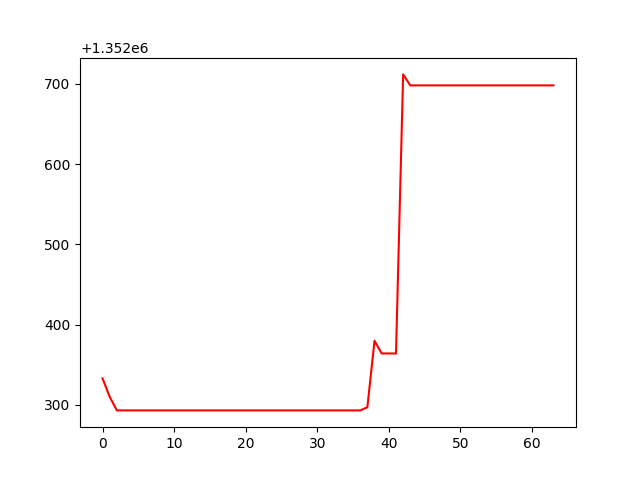

The table this chart was drawn from, first rows:
, 0
0, 1352333
1, 1352310
2, 1352293
3, 1352293
4, 1352293
5, 1352293
6, 1352293
7, 1352293
8, 1352293
9, 1352293
10, 1352293
11, 1352293
12, 1352293
13, 1352293
14, 1352293
15, 1352293
16, 1352293
17, 1352293
18, 1352293
19, 1352293
20, 1352293
21, 1352293
22, 1352293
23, 1352293
24, 1352293
25, 1352293
26, 1352293
27, 1352293
28, 1352293
29, 1352293
30, 1352293
31, 1352293
32, 1352293
33, 1352293
34, 1352293
35, 1352293
36, 1352293
37, 1352297
38, 1352380
39, 1352364
40, 1352364
41, 1352364
42, 1352712
43, 1352698
44, 1352698
45, 1352698
46, 1352698
47, 1352698
48, 1352698
49, 1352698
50, 1352698
51, 1352698
52, 1352698
53, 1352698
54, 1352698
55, 1352698
56, 1352698
57, 1352698
58, 1352698
59, 1352698
... 4 more rows
